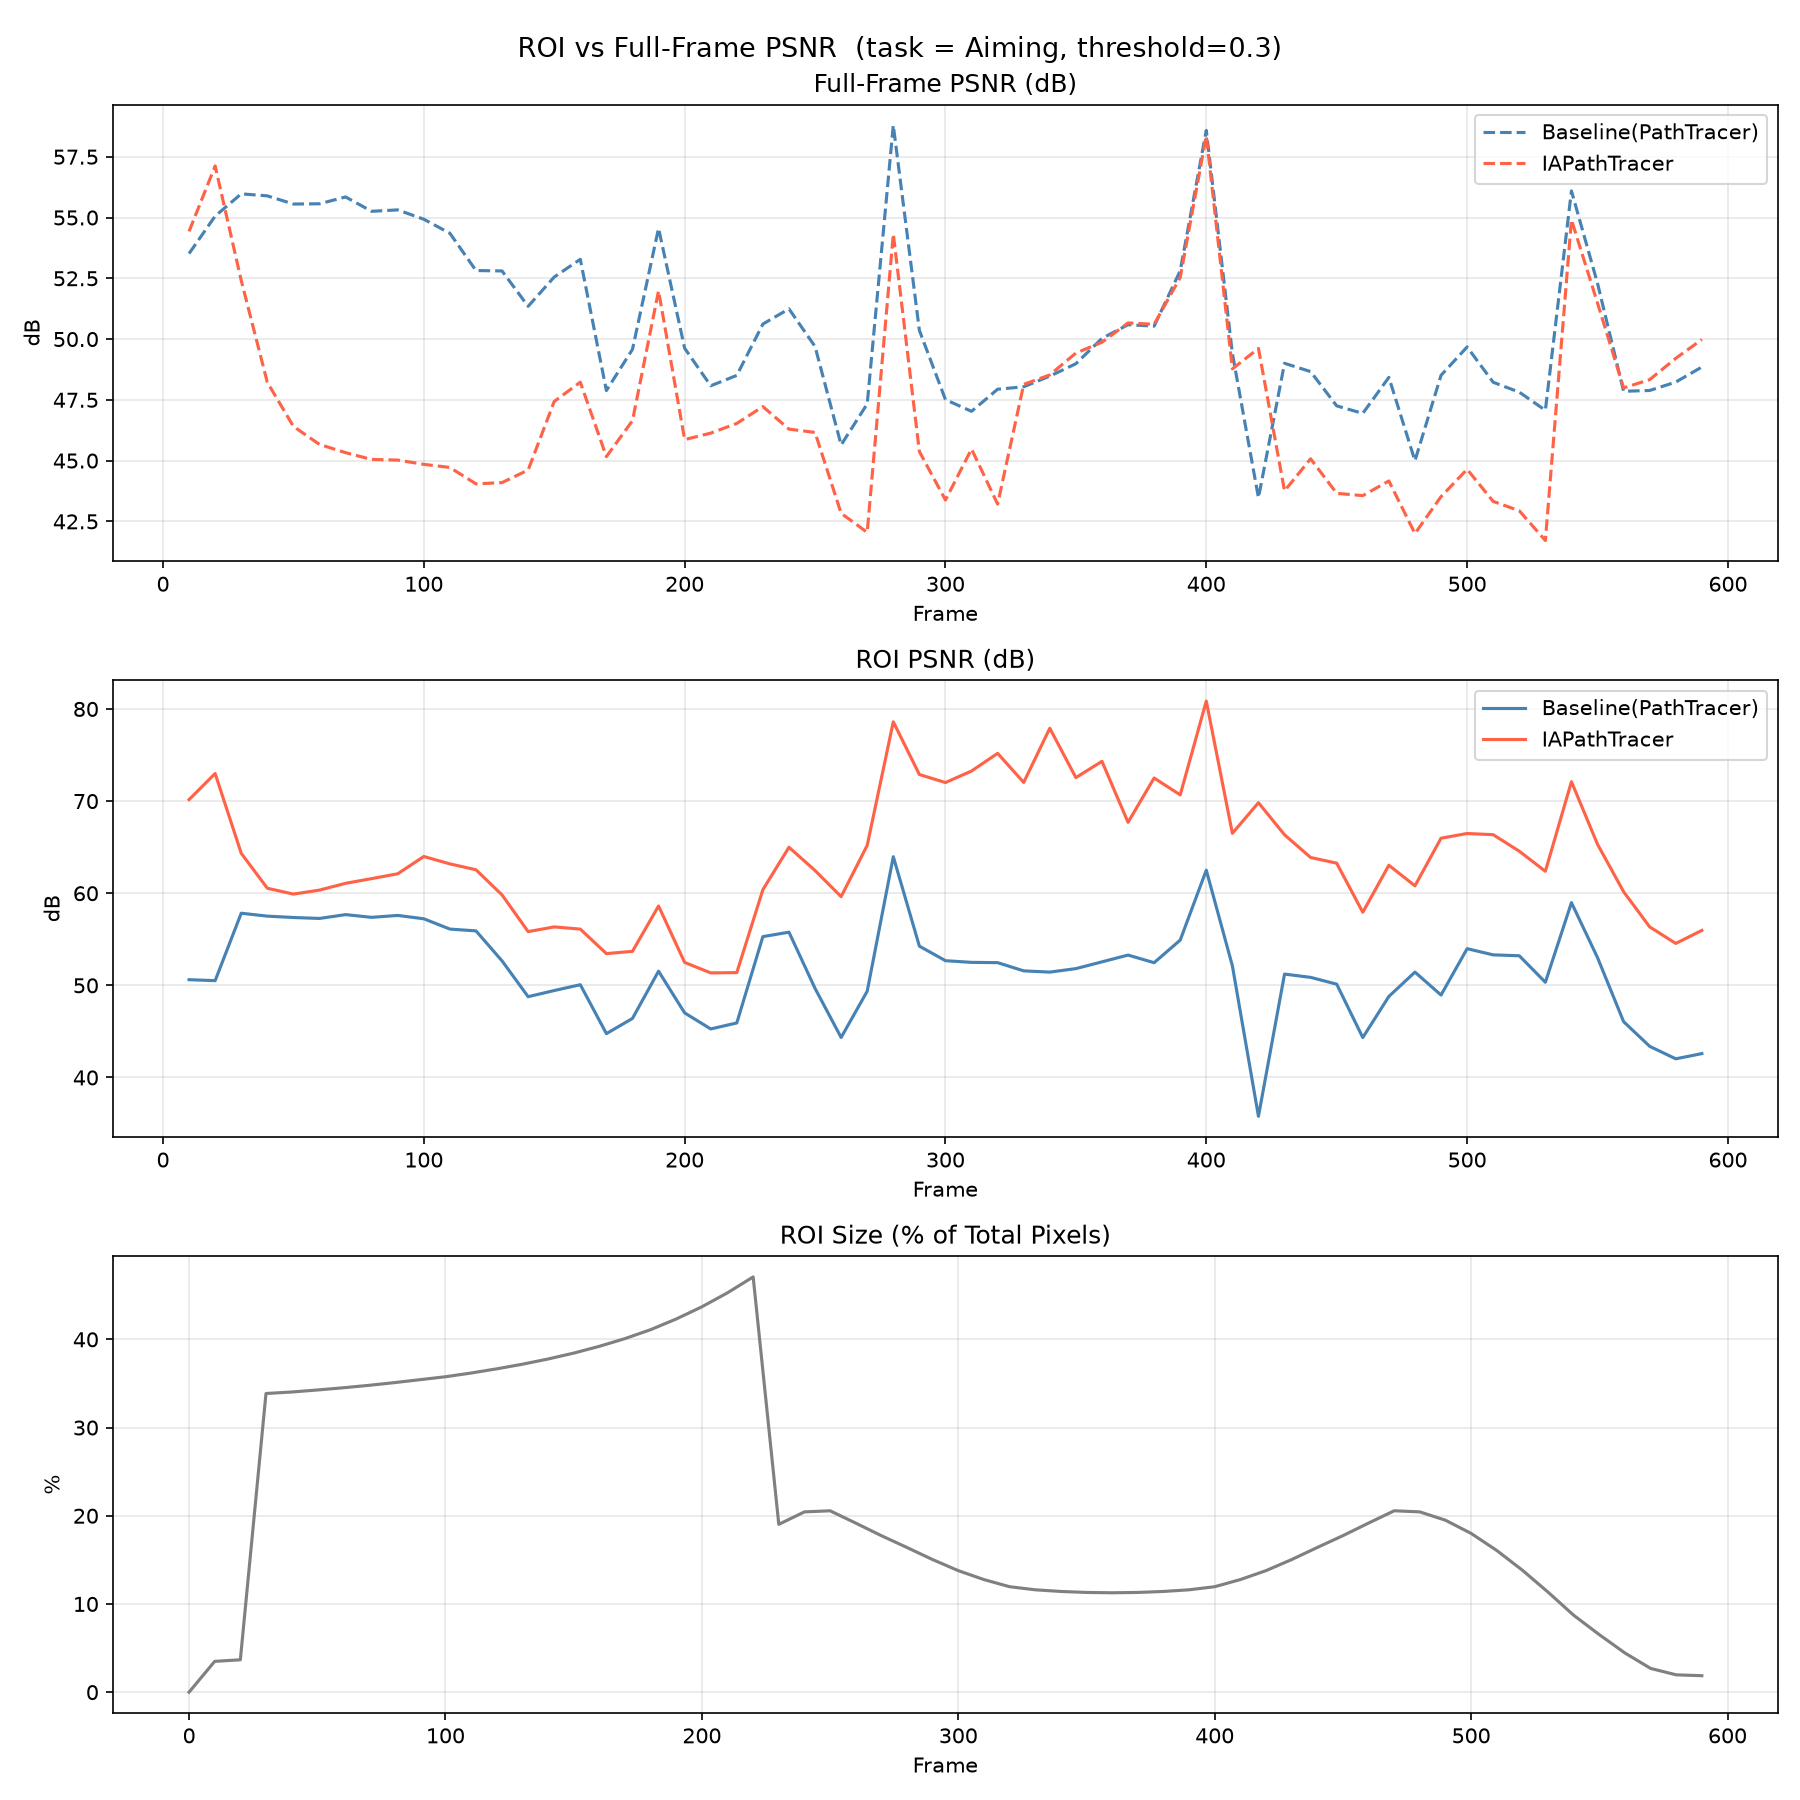

The file beside this chart, header and first rows:
frame, roi_px, total_px, roi_ratio_pct, full_base_psnr, full_adap_psnr, full_base_mse, full_adap_mse, roi_base_psnr, roi_adap_psnr, roi_base_mse, roi_adap_mse
0, 0, 2073600, 0.0, inf, inf, 0.0, 0.0, , , , 
10, 72414, 2073600, 3.492, 53.52, 54.43, 2.66499919234775e-05, 2.1603489585686475e-05, 50.62, 70.16, 5.197839709580876e-05, 5.768898176938819e-07
20, 76101, 2073600, 3.67, 55.06, 57.12, 1.4456235476245638e-05, 8.987347428046633e-06, 50.51, 72.99, 4.1182665881933644e-05, 2.3256239956026548e-07
30, 702165, 2073600, 33.86, 55.97, 52.41, 9.679106369731016e-06, 2.1989002561895177e-05, 57.83, 64.34, 6.312273853836814e-06, 1.411028847542184e-06
40, 705668, 2073600, 34.03, 55.89, 48.22, 9.3605312940781e-06, 5.470851465361193e-05, 57.51, 60.54, 6.4401733652630355e-06, 3.206469955330249e-06
50, 710417, 2073600, 34.26, 55.55, 46.41, 9.98931864160113e-06, 8.209295629058033e-05, 57.37, 59.9, 6.583648428204469e-06, 3.6693679703603266e-06
60, 715569, 2073600, 34.51, 55.56, 45.67, 9.886051884677727e-06, 9.655538451625034e-05, 57.26, 60.34, 6.6853467615146656e-06, 3.29179101754562e-06
70, 721281, 2073600, 34.78, 55.85, 45.33, 9.409640369995032e-06, 0.000106, 57.68, 61.08, 6.169965672597755e-06, 2.822459464368876e-06
80, 727678, 2073600, 35.09, 55.26, 45.05, 1.0780086086015217e-05, 0.0001131, 57.38, 61.59, 6.605663202208234e-06, 2.509211299184244e-06
90, 734605, 2073600, 35.43, 55.31, 45.02, 1.0690892850107048e-05, 0.0001143, 57.59, 62.11, 6.328407835098915e-06, 2.234455678262748e-06
100, 741568, 2073600, 35.76, 54.93, 44.85, 1.174066164821852e-05, 0.0001196, 57.23, 63.99, 6.9157772486505564e-06, 1.4584212522095186e-06
110, 750314, 2073600, 36.18, 54.35, 44.72, 1.3535228390537668e-05, 0.0001244, 56.11, 63.19, 9.032983143697493e-06, 1.7703744106256636e-06
120, 760166, 2073600, 36.66, 52.82, 44.04, 1.926284130604472e-05, 0.0001453, 55.91, 62.55, 9.447652701055631e-06, 2.0505931388470344e-06
130, 770981, 2073600, 37.18, 52.8, 44.1, 1.961403904715553e-05, 0.0001456, 52.65, 59.81, 2.029208917520009e-05, 3.903512151737232e-06
140, 783267, 2073600, 37.77, 51.35, 44.61, 2.7386369765736163e-05, 0.0001291, 48.77, 55.83, 4.955434633302502e-05, 9.746810974320397e-06
150, 797125, 2073600, 38.44, 52.55, 47.43, 3.966115036746487e-05, 0.0001289, 49.44, 56.34, 8.125643944367766e-05, 1.656492895563133e-05
160, 813074, 2073600, 39.21, 53.28, 48.23, 4.006033850600943e-05, 0.0001283, 50.07, 56.11, 8.386620174860582e-05, 2.0898723960272036e-05
170, 831203, 2073600, 40.09, 47.88, 45.16, 6.156179733807221e-05, 0.0001151, 44.76, 53.45, 0.0001263, 1.709321622911375e-05
180, 852205, 2073600, 41.1, 49.58, 46.64, 5.406963100540452e-05, 0.0001063, 46.41, 53.69, 0.0001121, 2.0967279851902276e-05
190, 877349, 2073600, 42.31, 54.56, 51.99, 5.6588472943985835e-05, 0.0001023, 51.54, 58.62, 0.0001133, 2.221215436293278e-05
200, 905987, 2073600, 43.69, 49.62, 45.86, 4.117631760891527e-05, 9.787228918867186e-05, 47.01, 52.49, 7.515144534409046e-05, 2.1286852643243037e-05
210, 938963, 2073600, 45.28, 48.08, 46.13, 5.873089321539737e-05, 9.195651364279911e-05, 45.27, 51.35, 0.0001121, 2.7624952053884044e-05
220, 976240, 2073600, 47.08, 48.51, 46.53, 5.3332427341956645e-05, 8.404818072449416e-05, 45.92, 51.38, 9.671033330960199e-05, 2.74878584605176e-05
230, 394541, 2073600, 19.03, 50.62, 47.22, 3.2658677810104564e-05, 7.138446380849928e-05, 55.29, 60.38, 1.1136891771457158e-05, 3.446300524956314e-06
240, 423830, 2073600, 20.44, 51.24, 46.3, 2.8371025109663606e-05, 8.862805407261476e-05, 55.77, 64.99, 9.994917490985245e-06, 1.196856828755699e-06
250, 426433, 2073600, 20.56, 49.69, 46.16, 4.539222936728038e-05, 0.0001024, 49.67, 62.47, 4.5624314225278795e-05, 2.3970585516508436e-06
260, 397487, 2073600, 19.17, 45.65, 42.83, 7.618970994371921e-05, 0.0001456, 44.34, 59.63, 0.0001028, 3.044008508368279e-06
270, 367910, 2073600, 17.74, 47.33, 42.05, 5.229845555732027e-05, 0.0001766, 49.37, 65.2, 3.275697963545099e-05, 8.554222858947469e-07
280, 340092, 2073600, 16.4, 58.79, 54.32, 7.225298031698912e-05, 0.0002023, 63.96, 78.61, 2.1974403352942318e-05, 7.544110189883213e-07
290, 311676, 2073600, 15.03, 50.36, 45.37, 5.613320172415115e-05, 0.0001769, 54.26, 72.88, 2.2864707716507837e-05, 3.1367875408250256e-07
300, 285670, 2073600, 13.78, 47.51, 43.38, 6.020728324074298e-05, 0.0001558, 52.68, 72.01, 1.831293775467202e-05, 2.1344047240745567e-07
310, 264694, 2073600, 12.76, 47.03, 45.48, 5.452624100144021e-05, 7.789672235958278e-05, 52.5, 73.27, 1.5475858162972145e-05, 1.2956519412909984e-07
320, 247919, 2073600, 11.96, 47.94, 43.21, 4.542566239251755e-05, 0.0001348, 52.47, 75.18, 1.6010171748348512e-05, 8.5629160651024e-08
330, 240653, 2073600, 11.61, 48.04, 48.13, 4.4439046178013086e-05, 4.3447897041914985e-05, 51.57, 72.03, 1.9686225641635247e-05, 1.7725558620895754e-07
340, 236769, 2073600, 11.42, 48.47, 48.53, 4.003735739388503e-05, 3.9571841625729576e-05, 51.44, 77.91, 2.0233472241670825e-05, 4.5627324141150893e-08
350, 234432, 2073600, 11.31, 48.99, 49.42, 3.559366086847149e-05, 3.218470374122262e-05, 51.82, 72.55, 1.8544207705417648e-05, 1.5673568043439445e-07
360, 233642, 2073600, 11.27, 50.03, 49.87, 2.7930280339205638e-05, 2.8974425731576048e-05, 52.55, 74.32, 1.5624442312400788e-05, 1.0407215000896031e-07
370, 234432, 2073600, 11.31, 50.59, 50.66, 3.643351010396145e-05, 3.5816727177007124e-05, 53.29, 67.7, 1.9576835256884806e-05, 7.094728857737209e-07
380, 236769, 2073600, 11.42, 50.53, 50.61, 3.152765202685259e-05, 3.099468813161366e-05, 52.46, 72.51, 2.022349690378178e-05, 2.0012903689803352e-07
390, 240653, 2073600, 11.61, 52.81, 52.53, 3.268027285230346e-05, 3.483751061139628e-05, 54.91, 70.67, 2.0141287677688524e-05, 5.344282385522092e-07
400, 247919, 2073600, 11.96, 58.58, 58.36, 4.062731022713706e-05, 4.271331272320822e-05, 62.5, 80.85, 1.6481435523019172e-05, 2.4079685090327985e-07
410, 264694, 2073600, 12.76, 49.41, 48.77, 3.248891880502924e-05, 3.76350581063889e-05, 52.12, 66.5, 1.7399597709299996e-05, 6.350281296363391e-07
420, 285670, 2073600, 13.78, 43.47, 49.61, 0.0001269, 3.086486685788259e-05, 35.79, 69.83, 0.0007455, 2.940371928161767e-07
430, 311676, 2073600, 15.03, 49, 43.76, 3.2035190088208765e-05, 0.0001072, 51.22, 66.34, 1.9211920516681857e-05, 5.911406901759619e-07
440, 340092, 2073600, 16.4, 48.66, 45.07, 3.406104224268347e-05, 7.779937732266262e-05, 50.87, 63.88, 2.0496745491982438e-05, 1.0241145673717256e-06
450, 367910, 2073600, 17.74, 47.25, 43.65, 4.718162745120935e-05, 0.000108, 50.13, 63.26, 2.4325636331923306e-05, 1.1827372645711876e-06
460, 397487, 2073600, 19.17, 46.94, 43.56, 5.1226485084043816e-05, 0.0001116, 44.33, 57.93, 9.339579992229119e-05, 4.078603069501696e-06
470, 426433, 2073600, 20.56, 48.43, 44.16, 4.308059214963578e-05, 0.0001149, 48.8, 63.04, 3.954582643928006e-05, 1.489215037508984e-06
480, 423830, 2073600, 20.44, 45, 42, 8.119471021927893e-05, 0.0001619, 51.44, 60.8, 1.8416287275613286e-05, 2.1319103780115256e-06
490, 404244, 2073600, 19.49, 48.51, 43.52, 3.6243931390345097e-05, 0.0001144, 48.95, 65.97, 3.2757074222899973e-05, 6.49885123493732e-07
500, 373255, 2073600, 18, 49.68, 44.64, 3.717878644238226e-05, 0.0001184, 53.98, 66.48, 1.3790915545541793e-05, 7.753200179649866e-07
510, 333165, 2073600, 16.07, 48.22, 43.32, 3.947411823901348e-05, 0.000122, 53.31, 66.35, 1.2236932889209129e-05, 6.069061555535882e-07
520, 286721, 2073600, 13.83, 47.82, 42.94, 4.371471732156351e-05, 0.0001344, 53.21, 64.56, 1.2614968909474555e-05, 9.250788366443885e-07
530, 235247, 2073600, 11.34, 47.07, 41.71, 4.1957599023589864e-05, 0.000144, 50.34, 62.38, 1.9778568457695656e-05, 1.2349712505965726e-06
540, 180817, 2073600, 8.72, 56.09, 54.9, 6.308339652605355e-05, 8.298084139823914e-05, 58.98, 72.11, 3.248041684855707e-05, 1.5808122952876147e-06
550, 135230, 2073600, 6.522, 52.29, 51.48, 3.4440545277902856e-05, 4.151925168116577e-05, 53.01, 65.31, 2.918763129855506e-05, 1.71785393376922e-06
560, 92044, 2073600, 4.439, 47.85, 47.99, 2.5301364075858146e-05, 2.4508608476025984e-05, 46.06, 60.16, 3.8235379179241136e-05, 1.486290670982271e-06
570, 55842, 2073600, 2.693, 47.88, 48.33, 2.4916791517171077e-05, 2.2479944163933396e-05, 43.38, 56.34, 7.026224193396047e-05, 3.5528805710782763e-06
580, 40721, 2073600, 1.964, 48.23, 49.21, 2.314992161700502e-05, 1.8487648048903793e-05, 42.03, 54.55, 9.660571231506765e-05, 5.4015945352148265e-06
590, 38674, 2073600, 1.865, 48.85, 49.98, 2.0015877453261055e-05, 1.542137033538893e-05, 42.59, 55.97, 8.451511530438438e-05, 3.888180344802095e-06
